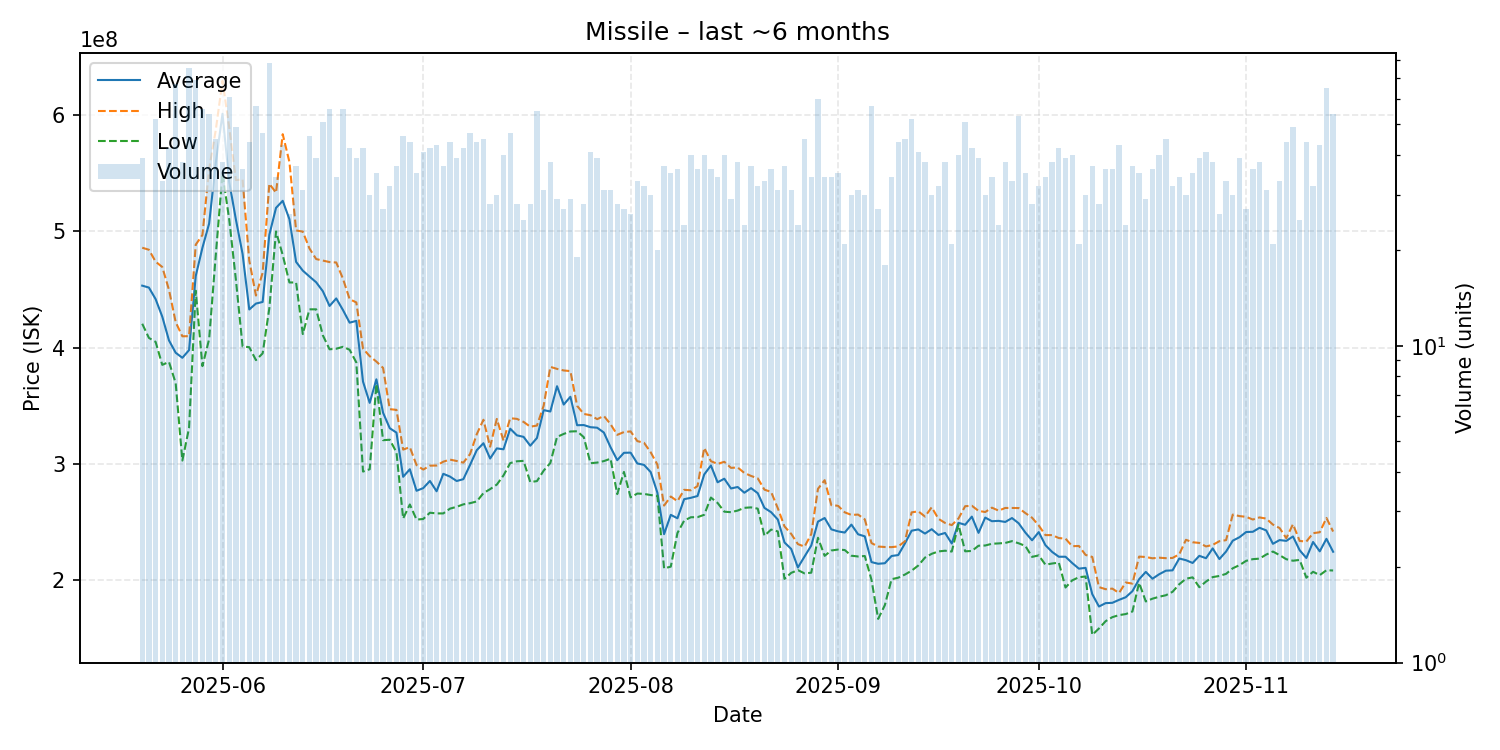

Data behind this chart, as committed beside it:
date, average, highest, lowest, order_count, volume
2025-05-20, 453371795, 486000000, 420600000, 37, 39
2025-05-21, 451716000, 484250000, 408400000, 22, 25
2025-05-22, 441819231, 474000000, 405000000, 47, 52
2025-05-23, 426639394, 469400000, 385200000, 32, 33
2025-05-24, 406252381, 449750000, 387750000, 42, 42
2025-05-25, 395650746, 422000000, 369500000, 63, 67
2025-05-26, 391297368, 409800000, 302900000, 37, 38
2025-05-27, 397905333, 409900000, 330900000, 75, 75
2025-05-28, 461727536, 488650000, 449000000, 68, 69
2025-05-29, 486005357, 496950000, 384150000, 51, 56
2025-05-30, 506779630, 553700000, 407350000, 53, 54
2025-05-31, 559157778, 587500000, 480100000, 44, 45
2025-06-01, 601263158, 629700000, 550000000, 37, 38
2025-06-02, 542755738, 589700000, 510400000, 60, 61
2025-06-03, 510289796, 544200000, 458500000, 47, 49
2025-06-04, 480694444, 544800000, 401100000, 35, 36
2025-06-05, 432875000, 474900000, 400400000, 43, 44
2025-06-06, 437950877, 444850000, 389300000, 54, 57
2025-06-07, 439342553, 464550000, 395100000, 46, 47
2025-06-08, 497170513, 541050000, 433950000, 78, 78
2025-06-09, 520314706, 533300000, 500000000, 34, 34
2025-06-10, 526365116, 583700000, 479700000, 42, 43
2025-06-11, 510519231, 559800000, 456100000, 26, 26
2025-06-12, 473810811, 500900000, 456100000, 37, 37
2025-06-13, 466306452, 499850000, 411700000, 31, 31
2025-06-14, 461206522, 485300000, 433000000, 46, 46
2025-06-15, 456269231, 476250000, 433000000, 39, 39
2025-06-16, 448556863, 474950000, 410600000, 49, 51
2025-06-17, 435894643, 473650000, 398600000, 52, 56
2025-06-18, 442376471, 473300000, 399100000, 34, 34
2025-06-19, 432432143, 459400000, 400750000, 47, 56
2025-06-20, 421528571, 441800000, 398200000, 42, 42
2025-06-21, 423061538, 438900000, 387300000, 37, 39
2025-06-22, 370816667, 399200000, 293400000, 42, 42
2025-06-23, 352523333, 392700000, 295400000, 29, 30
2025-06-24, 372788571, 388050000, 368600000, 33, 35
2025-06-25, 343999593, 382600000, 320400000, 26, 27
2025-06-26, 330709375, 347100000, 320800000, 30, 32
2025-06-27, 326924324, 346500000, 310000000, 35, 37
2025-06-28, 288897826, 312300000, 253000000, 46, 46
2025-06-29, 295411364, 314400000, 265100000, 43, 44
2025-06-30, 276882857, 299000000, 252100000, 33, 35
2025-07-01, 279175610, 295100000, 252600000, 37, 41
2025-07-02, 285326190, 298500000, 258000000, 41, 42
2025-07-03, 276455814, 298600000, 257400000, 37, 43
2025-07-04, 291478378, 301900000, 257400000, 37, 37
2025-07-05, 289093182, 303700000, 261500000, 40, 44
2025-07-06, 285279487, 302500000, 263100000, 37, 39
2025-07-07, 286869048, 301100000, 265200000, 40, 42
2025-07-08, 299114894, 308450000, 266200000, 44, 47
2025-07-09, 311802273, 325500000, 267700000, 40, 44
2025-07-10, 317797778, 338000000, 274850000, 42, 45
2025-07-11, 304628571, 314800000, 278300000, 26, 28
2025-07-12, 313350000, 338700000, 282200000, 28, 30
2025-07-13, 312577500, 320000000, 290100000, 38, 40
2025-07-14, 330300000, 339300000, 300700000, 40, 47
2025-07-15, 324585714, 338750000, 302250000, 28, 28
2025-07-16, 323260000, 336150000, 302600000, 25, 25
2025-07-17, 315653571, 332000000, 284400000, 25, 28
2025-07-18, 322307273, 333000000, 285200000, 51, 55
... 119 more rows
